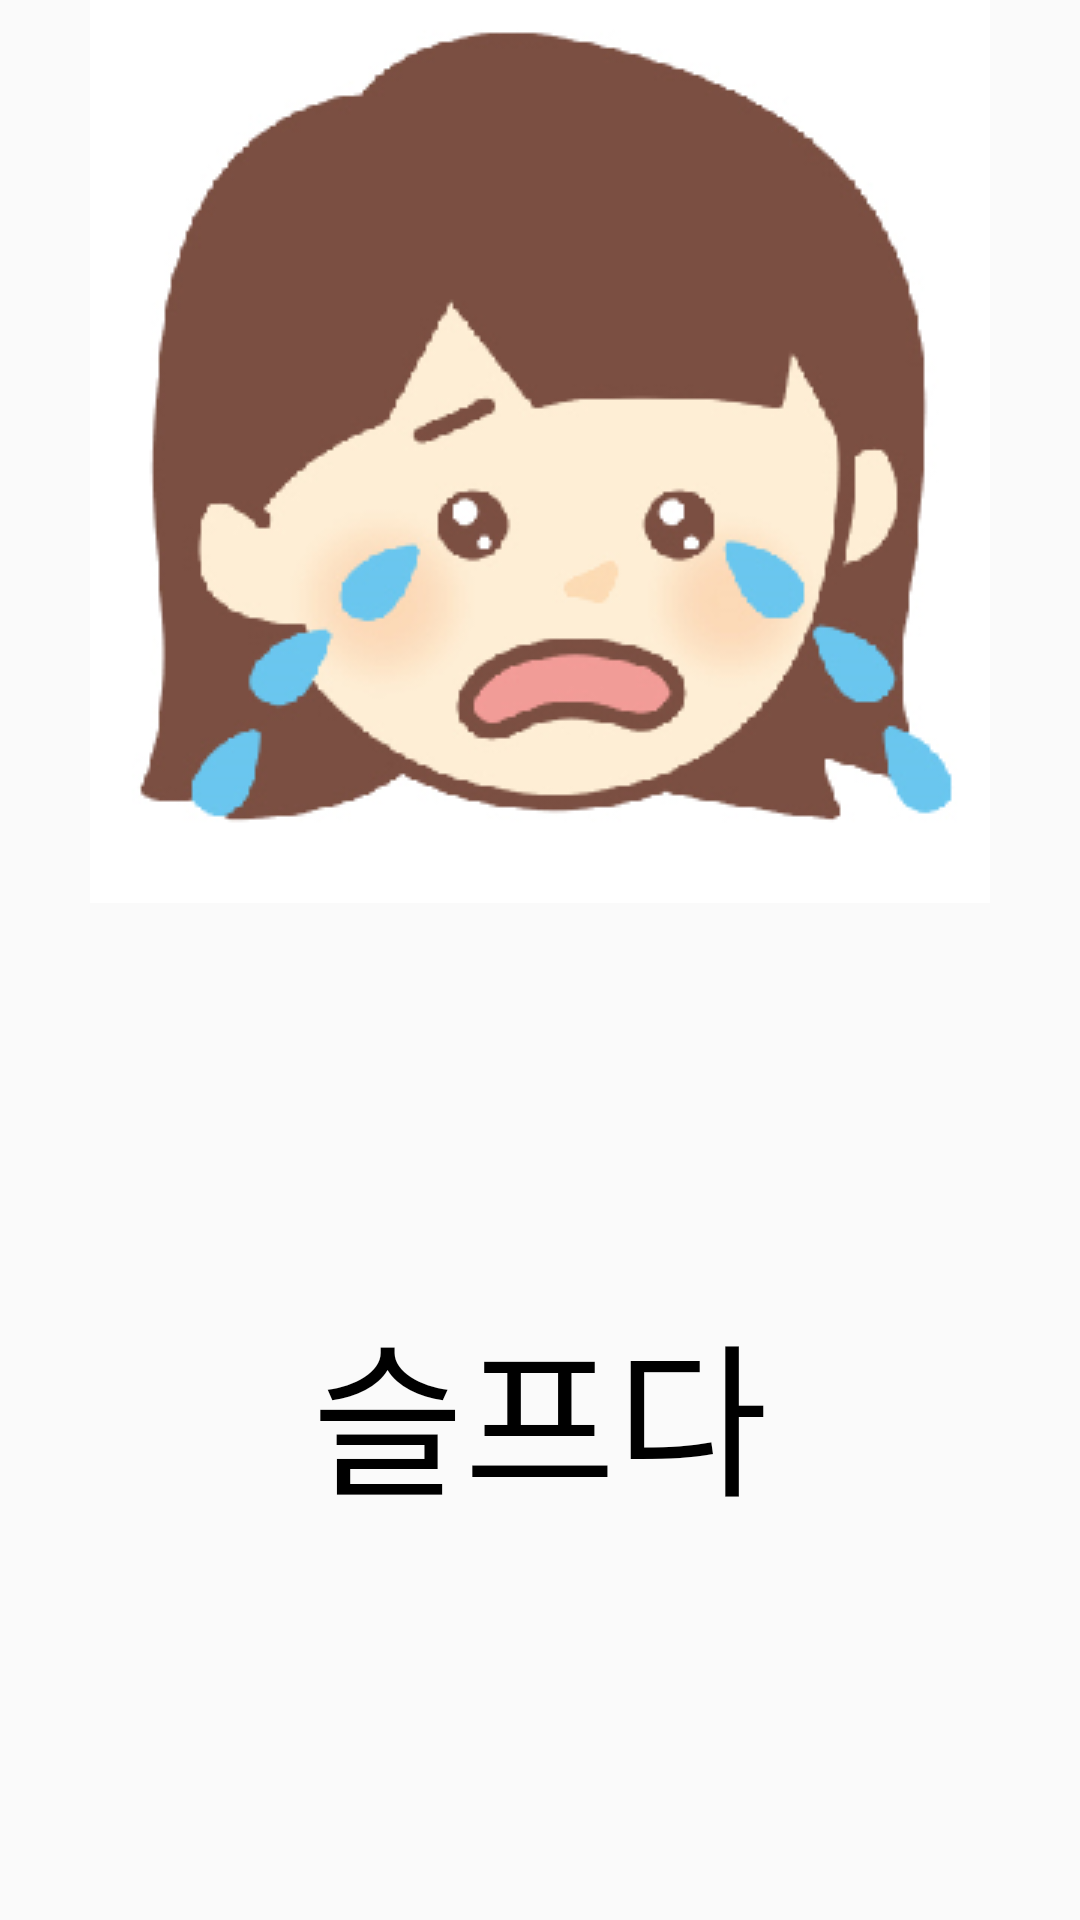

Here is an Android app screen rendered from its layout file. Give the layout XML and the strings, colors and styles it references.
<!-- AndroidManifest.xml: application theme AppTheme -->
<!-- res/layout/activity_pop2.xml -->
<?xml version="1.0" encoding="utf-8"?>
<LinearLayout xmlns:android="http://schemas.android.com/apk/res/android"
    android:orientation="vertical"
    android:layout_width="match_parent"
    android:layout_height="match_parent"
    android:gravity="center"
    >

    <ImageView
        android:layout_width="wrap_content"
        android:layout_height="wrap_content"
        android:src="@drawable/sad"
        android:id="@+id/hc"/>
    <TextView
        android:layout_width="match_parent"
        android:layout_height="match_parent"
        android:gravity="center"
        android:textColor="#000000"
        android:text="슬프다"
        android:textSize="55dp"
        android:fontFamily="@font/ha"/>

</LinearLayout>
<!-- resources referenced by this layout -->
<resources>
  <!-- drawable sad: png bitmap (drawable, 32303 bytes) -->
  <style name="AppTheme" parent="Theme.AppCompat.Light.NoActionBar">
          
          <item name="colorPrimary">@color/colorPrimary</item>
          <item name="colorPrimaryDark">@color/colorPrimaryDark</item>
          <item name="colorAccent">@color/colorAccent</item>
      </style>
  <!-- not gathered from this repository: default colours our renderer supplied (Android Studio template values) -->
  <color name="colorPrimary">#FF6200EE</color>
  <color name="colorPrimaryDark">#FF3700B3</color>
  <color name="colorAccent">#FF03DAC5</color>
</resources>
